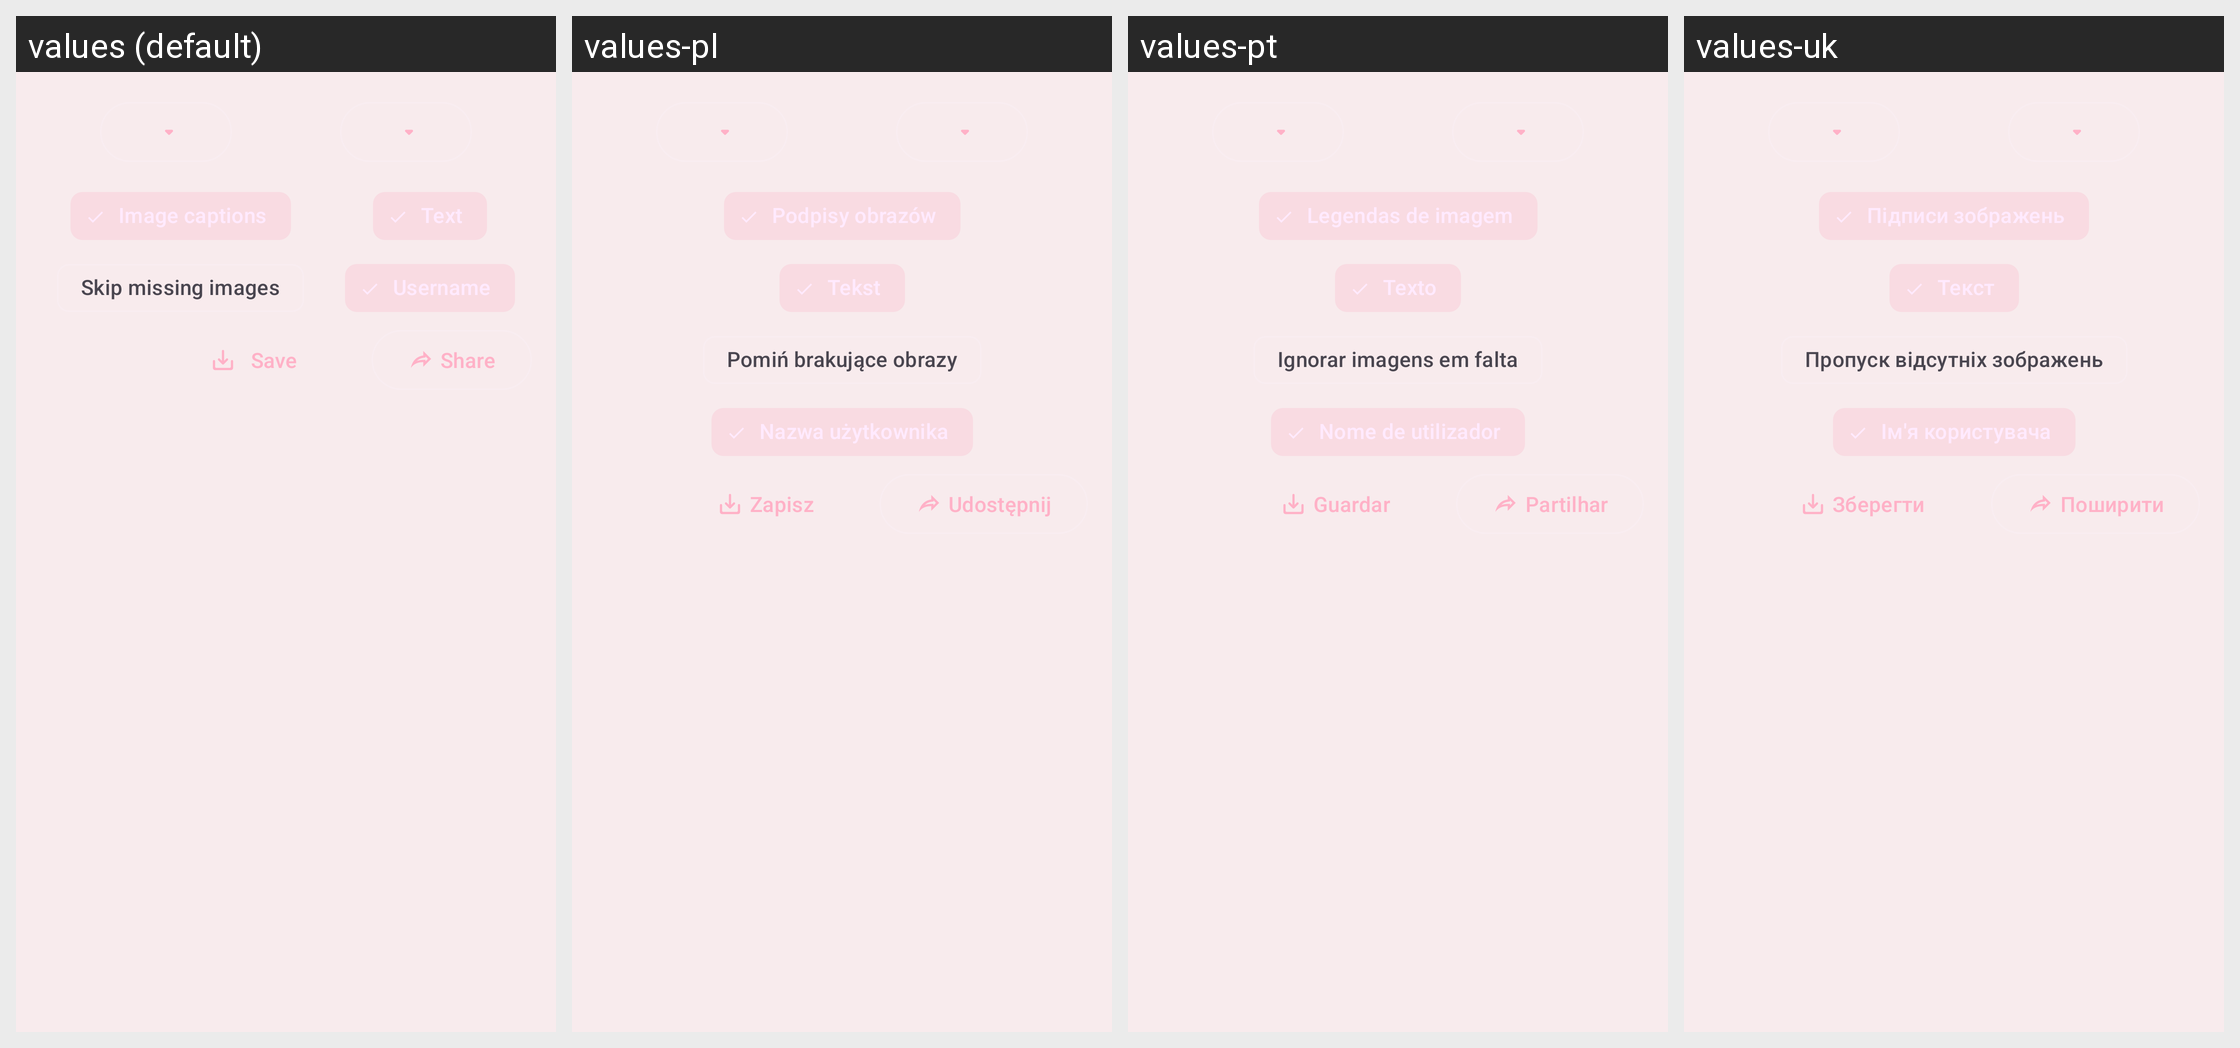

Strings drawn on this Android screen and how each of the app's shown locales translates them:
Android screen res/layout/dialog_collage_generator.xml rendered under 4 locales, left to right: values (default), values-pl, values-pt, values-uk. Device: Nexus 5 (rendered at 1080×1920; each locale shown at half size, 540×960, under a caption strip naming it); theme AppTheme.
Other locales in the repository, not shown: values-am, values-ar, values-az, values-bg, values-bs, values-ca, values-cs, values-da, values-de, values-el, values-es, values-et, values-fa, values-fi, values-fil, values-fr, values-gu, values-hi, values-hr, values-hy, values-id, values-it, values-ja, values-ka, values-kk, values-ko, values-ky, values-lo, values-lt, values-lv, values-mk, values-ml, values-mn, values-mr, values-ms, values-my, values-ne, values-nl, values-or, values-pa, values-pt-rBR, values-ro, values-ru, values-si, values-sk, values-sl, values-sr, values-sv, values-sw, values-tl, values-tr, values-vi, values-zh, values-zh-rCN, values-zh-rTW.
Strings drawn on this screen, with the default value and each locale's value (text and hints the layout hard-codes, and strings that could not be matched under every locale, appear in the picture but are not listed):

skip_missing_images
  values: Skip missing images
  values-pl: Pomiń brakujące obrazy
  values-pt: Ignorar imagens em falta
  values-uk: Пропуск відсутніх зображень

save
  values: Save
  values-pl: Zapisz
  values-pt: Guardar
  values-uk: Зберегти

share
  values: Share
  values-pl: Udostępnij
  values-pt: Partilhar
  values-uk: Поширити
